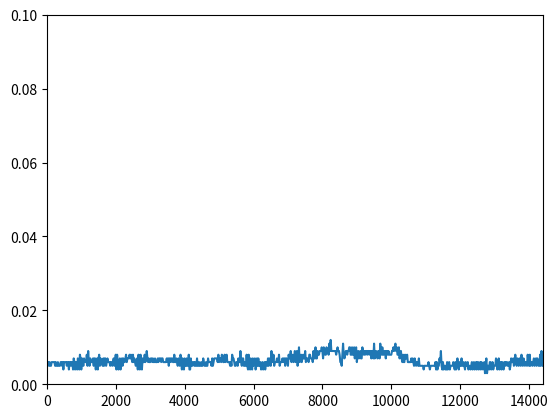

Python code for this plot:
import matplotlib.pyplot as plt
plt.plot( [20,40,60,80,100,120,140,160,180,200,220,240,260,280,300,320,340,360,380,400,420,440,460,480,500,520,540,560,580,600,620,640,660,680,700,720,740,760,780,800,820,840,860,880,900,920,940,960,980,1000,1020,1040,1060,1080,1100,1120,1140,1160,1180,1200,1220,1240,1260,1280,1300,1320,1340,1360,1380,1400,1420,1440,1460,1480,1500,1520,1540,1560,1580,1600,1620,1640,1660,1680,1700,1720,1740,1760,1780,1800,1820,1840,1860,1880,1900,1920,1940,1960,1980,2000,2020,2040,2060,2080,2100,2120,2140,2160,2180,2200,2220,2240,2260,2280,2300,2320,2340,2360,2380,2400,2420,2440,2460,2480,2500,2520,2540,2560,2580,2600,2620,2640,2660,2680,2700,2720,2740,2760,2780,2800,2820,2840,2860,2880,2900,2920,2940,2960,2980,3000,3020,3040,3060,3080,3100,3120,3140,3160,3180,3200,3220,3240,3260,3280,3300,3320,3340,3360,3380,3400,3420,3440,3460,3480,3500,3520,3540,3560,3580,3600,3620,3640,3660,3680,3700,3720,3740,3760,3780,3800,3820,3840,3860,3880,3900,3920,3940,3960,3980,4000,4020,4040,4060,4080,4100,4120,4140,4160,4180,4200,4220,4240,4260,4280,4300,4320,4340,4360,4380,4400,4420,4440,4460,4480,4500,4520,4540,4560,4580,4600,4620,4640,4660,4680,4700,4720,4740,4760,4780,4800,4820,4840,4860,4880,4900,4920,4940,4960,4980,5000,5020,5040,5060,5080,5100,5120,5140,5160,5180,5200,5220,5240,5260,5280,5300,5320,5340,5360,5380,5400,5420,5440,5460,5480,5500,5520,5540,5560,5580,5600,5620,5640,5660,5680,5700,5720,5740,5760,5780,5800,5820,5840,5860,5880,5900,5920,5940,5960,5980,6000,6020,6040,6060,6080,6100,6120,6140,6160,6180,6200,6220,6240,6260,6280,6300,6320,6340,6360,6380,6400,6420,6440,6460,6480,6500,6520,6540,6560,6580,6600,6620,6640,6660,6680,6700,6720,6740,6760,6780,6800,6820,6840,6860,6880,6900,6920,6940,6960,6980,7000,7020,7040,7060,7080,7100,7120,7140,7160,7180,7200,7220,7240,7260,7280,7300,7320,7340,7360,7380,7400,7420,7440,7460,7480,7500,7520,7540,7560,7580,7600,7620,7640,7660,7680,7700,7720,7740,7760,7780,7800,7820,7840,7860,7880,7900,7920,7940,7960,7980,8000,8020,8040,8060,8080,8100,8120,8140,8160,8180,8200,8220,8240,8260,8280,8300,8320,8340,8360,8380,8400,8420,8440,8460,8480,8500,8520,8540,8560,8580,8600,8620,8640,8660,8680,8700,8720,8740,8760,8780,8800,8820,8840,8860,8880,8900,8920,8940,8960,8980,9000,9020,9040,9060,9080,9100,9120,9140,9160,9180,9200,9220,9240,9260,9280,9300,9320,9340,9360,9380,9400,9420,9440,9460,9480,9500,9520,9540,9560,9580,9600,9620,9640,9660,9680,9700,9720,9740,9760,9780,9800,9820,9840,9860,9880,9900,9920,9940,9960,9980,10000,10020,10040,10060,10080,10100,10120,10140,10160,10180,10200,10220,10240,10260,10280,10300,10320,10340,10360,10380,10400,10420,10440,10460,10480,10500,10520,10540,10560,10580,10600,10620,10640,10660,10680,10700,10720,10740,10760,10780,10800,10820,10840,10860,10880,10900,10920,10940,10960,10980,11000,11020,11040,11060,11080,11100,11120,11140,11160,11180,11200,11220,11240,11260,11280,11300,11320,11340,11360,11380,11400,11420,11440,11460,11480,11500,11520,11540,11560,11580,11600,11620,11640,11660,11680,11700,11720,11740,11760,11780,11800,11820,11840,11860,11880,11900,11920,11940,11960,11980,12000,12020,12040,12060,12080,12100,12120,12140,12160,12180,12200,12220,12240,12260,12280,12300,12320,12340,12360,12380,12400,12420,12440,12460,12480,12500,12520,12540,12560,12580,12600,12620,12640,12660,12680,12700,12720,12740,12760,12780,12800,12820,12840,12860,12880,12900,12920,12940,12960,12980,13000,13020,13040,13060,13080,13100,13120,13140,13160,13180,13200,13220,13240,13260,13280,13300,13320,13340,13360,13380,13400,13420,13440,13460,13480,13500,13520,13540,13560,13580,13600,13620,13640,13660,13680,13700,13720,13740,13760,13780,13800,13820,13840,13860,13880,13900,13920,13940,13960,13980,14000,14020,14040,14060,14080,14100,14120,14140,14160,14180,14200,14220,14240,14260,14280,14300,14320,14340,14360,14380,14400],[0.006,0.006,0.005,0.006,0.005,0.005,0.006,0.006,0.006,0.006,0.006,0.005,0.006,0.005,0.005,0.006,0.005,0.005,0.005,0.006,0.006,0.005,0.006,0.004,0.006,0.006,0.006,0.006,0.005,0.006,0.006,0.004,0.006,0.006,0.005,0.006,0.006,0.004,0.007,0.006,0.004,0.006,0.006,0.004,0.007,0.006,0.004,0.008,0.007,0.004,0.007,0.006,0.005,0.007,0.006,0.006,0.006,0.008,0.005,0.009,0.006,0.005,0.007,0.006,0.006,0.006,0.007,0.005,0.007,0.007,0.004,0.006,0.007,0.004,0.007,0.008,0.005,0.007,0.006,0.006,0.005,0.007,0.005,0.007,0.007,0.005,0.006,0.007,0.006,0.006,0.006,0.005,0.006,0.006,0.005,0.006,0.007,0.005,0.006,0.008,0.004,0.008,0.006,0.004,0.005,0.007,0.004,0.006,0.007,0.005,0.007,0.006,0.006,0.007,0.008,0.006,0.007,0.007,0.007,0.008,0.007,0.008,0.007,0.006,0.008,0.006,0.007,0.006,0.005,0.006,0.007,0.004,0.008,0.006,0.004,0.008,0.006,0.004,0.007,0.006,0.006,0.008,0.006,0.007,0.009,0.007,0.006,0.007,0.006,0.006,0.007,0.007,0.006,0.007,0.006,0.006,0.007,0.006,0.006,0.006,0.007,0.006,0.007,0.007,0.007,0.006,0.007,0.007,0.006,0.006,0.006,0.006,0.006,0.007,0.006,0.007,0.005,0.007,0.007,0.006,0.007,0.007,0.006,0.006,0.008,0.006,0.006,0.007,0.006,0.005,0.007,0.006,0.005,0.008,0.007,0.004,0.007,0.005,0.004,0.007,0.005,0.005,0.007,0.005,0.005,0.008,0.004,0.004,0.007,0.005,0.005,0.006,0.006,0.005,0.006,0.005,0.005,0.007,0.005,0.005,0.006,0.005,0.005,0.006,0.005,0.005,0.007,0.006,0.005,0.005,0.006,0.005,0.005,0.007,0.006,0.006,0.006,0.006,0.005,0.007,0.005,0.006,0.007,0.007,0.007,0.007,0.007,0.006,0.008,0.006,0.007,0.007,0.006,0.008,0.007,0.006,0.006,0.008,0.006,0.007,0.008,0.006,0.006,0.006,0.006,0.005,0.006,0.005,0.008,0.007,0.007,0.006,0.005,0.005,0.006,0.006,0.005,0.007,0.006,0.006,0.009,0.006,0.005,0.007,0.007,0.005,0.006,0.005,0.005,0.008,0.005,0.004,0.008,0.006,0.004,0.007,0.005,0.004,0.007,0.005,0.006,0.007,0.004,0.005,0.007,0.005,0.007,0.005,0.005,0.006,0.004,0.005,0.006,0.004,0.005,0.006,0.004,0.006,0.006,0.005,0.007,0.005,0.007,0.006,0.005,0.009,0.007,0.006,0.008,0.005,0.006,0.006,0.006,0.007,0.006,0.006,0.008,0.005,0.006,0.006,0.006,0.007,0.006,0.007,0.007,0.005,0.007,0.007,0.006,0.005,0.008,0.007,0.007,0.009,0.006,0.007,0.008,0.006,0.007,0.009,0.006,0.008,0.009,0.005,0.007,0.010,0.006,0.007,0.008,0.006,0.007,0.008,0.007,0.007,0.009,0.006,0.007,0.007,0.007,0.006,0.008,0.008,0.007,0.007,0.007,0.006,0.009,0.007,0.007,0.010,0.007,0.007,0.009,0.008,0.008,0.009,0.009,0.009,0.010,0.009,0.007,0.010,0.009,0.008,0.008,0.010,0.009,0.009,0.008,0.011,0.009,0.012,0.009,0.009,0.009,0.009,0.009,0.009,0.009,0.008,0.009,0.010,0.009,0.009,0.008,0.006,0.006,0.005,0.008,0.011,0.008,0.007,0.008,0.009,0.009,0.008,0.009,0.009,0.010,0.010,0.008,0.008,0.010,0.008,0.008,0.010,0.007,0.009,0.010,0.006,0.008,0.009,0.007,0.008,0.009,0.007,0.007,0.010,0.009,0.008,0.009,0.008,0.009,0.009,0.008,0.009,0.009,0.008,0.009,0.009,0.007,0.009,0.009,0.007,0.011,0.007,0.008,0.009,0.008,0.007,0.009,0.009,0.007,0.011,0.009,0.008,0.010,0.008,0.008,0.009,0.009,0.007,0.009,0.009,0.008,0.009,0.008,0.008,0.008,0.008,0.009,0.009,0.010,0.009,0.010,0.011,0.009,0.010,0.008,0.008,0.010,0.007,0.008,0.009,0.007,0.006,0.008,0.006,0.006,0.008,0.007,0.007,0.008,0.006,0.006,0.006,0.006,0.006,0.007,0.006,0.007,0.006,0.005,0.007,0.006,0.005,0.006,0.006,0.005,0.007,0.005,0.005,0.005,0.005,0.005,0.005,0.004,0.005,0.005,0.005,0.005,0.005,0.005,0.006,0.005,0.004,0.005,0.005,0.005,0.005,0.005,0.005,0.005,0.006,0.004,0.006,0.004,0.005,0.005,0.007,0.006,0.009,0.005,0.004,0.006,0.004,0.005,0.005,0.004,0.004,0.006,0.004,0.005,0.006,0.004,0.005,0.005,0.005,0.005,0.006,0.005,0.004,0.006,0.004,0.005,0.007,0.005,0.004,0.006,0.005,0.005,0.007,0.005,0.005,0.006,0.005,0.004,0.006,0.005,0.005,0.006,0.004,0.005,0.005,0.004,0.005,0.006,0.004,0.005,0.006,0.004,0.005,0.006,0.004,0.006,0.006,0.004,0.005,0.006,0.004,0.006,0.005,0.004,0.005,0.006,0.003,0.005,0.007,0.003,0.005,0.005,0.004,0.006,0.006,0.004,0.005,0.006,0.004,0.005,0.005,0.005,0.007,0.006,0.004,0.006,0.007,0.004,0.006,0.006,0.004,0.006,0.005,0.004,0.006,0.006,0.005,0.006,0.006,0.005,0.005,0.006,0.004,0.005,0.007,0.006,0.006,0.007,0.005,0.006,0.008,0.006,0.005,0.007,0.006,0.005,0.007,0.006,0.005,0.008,0.006,0.005,0.007,0.006,0.005,0.006,0.006,0.005,0.008,0.006,0.005,0.008,0.005,0.006,0.006,0.005,0.006,0.007,0.005,0.006,0.007,0.005,0.007,0.006,0.005,0.005,0.008,0.005,0.009,0.008,0.005])
plt.axis([0, 14400, 0, 0.1]),
plt.show()


